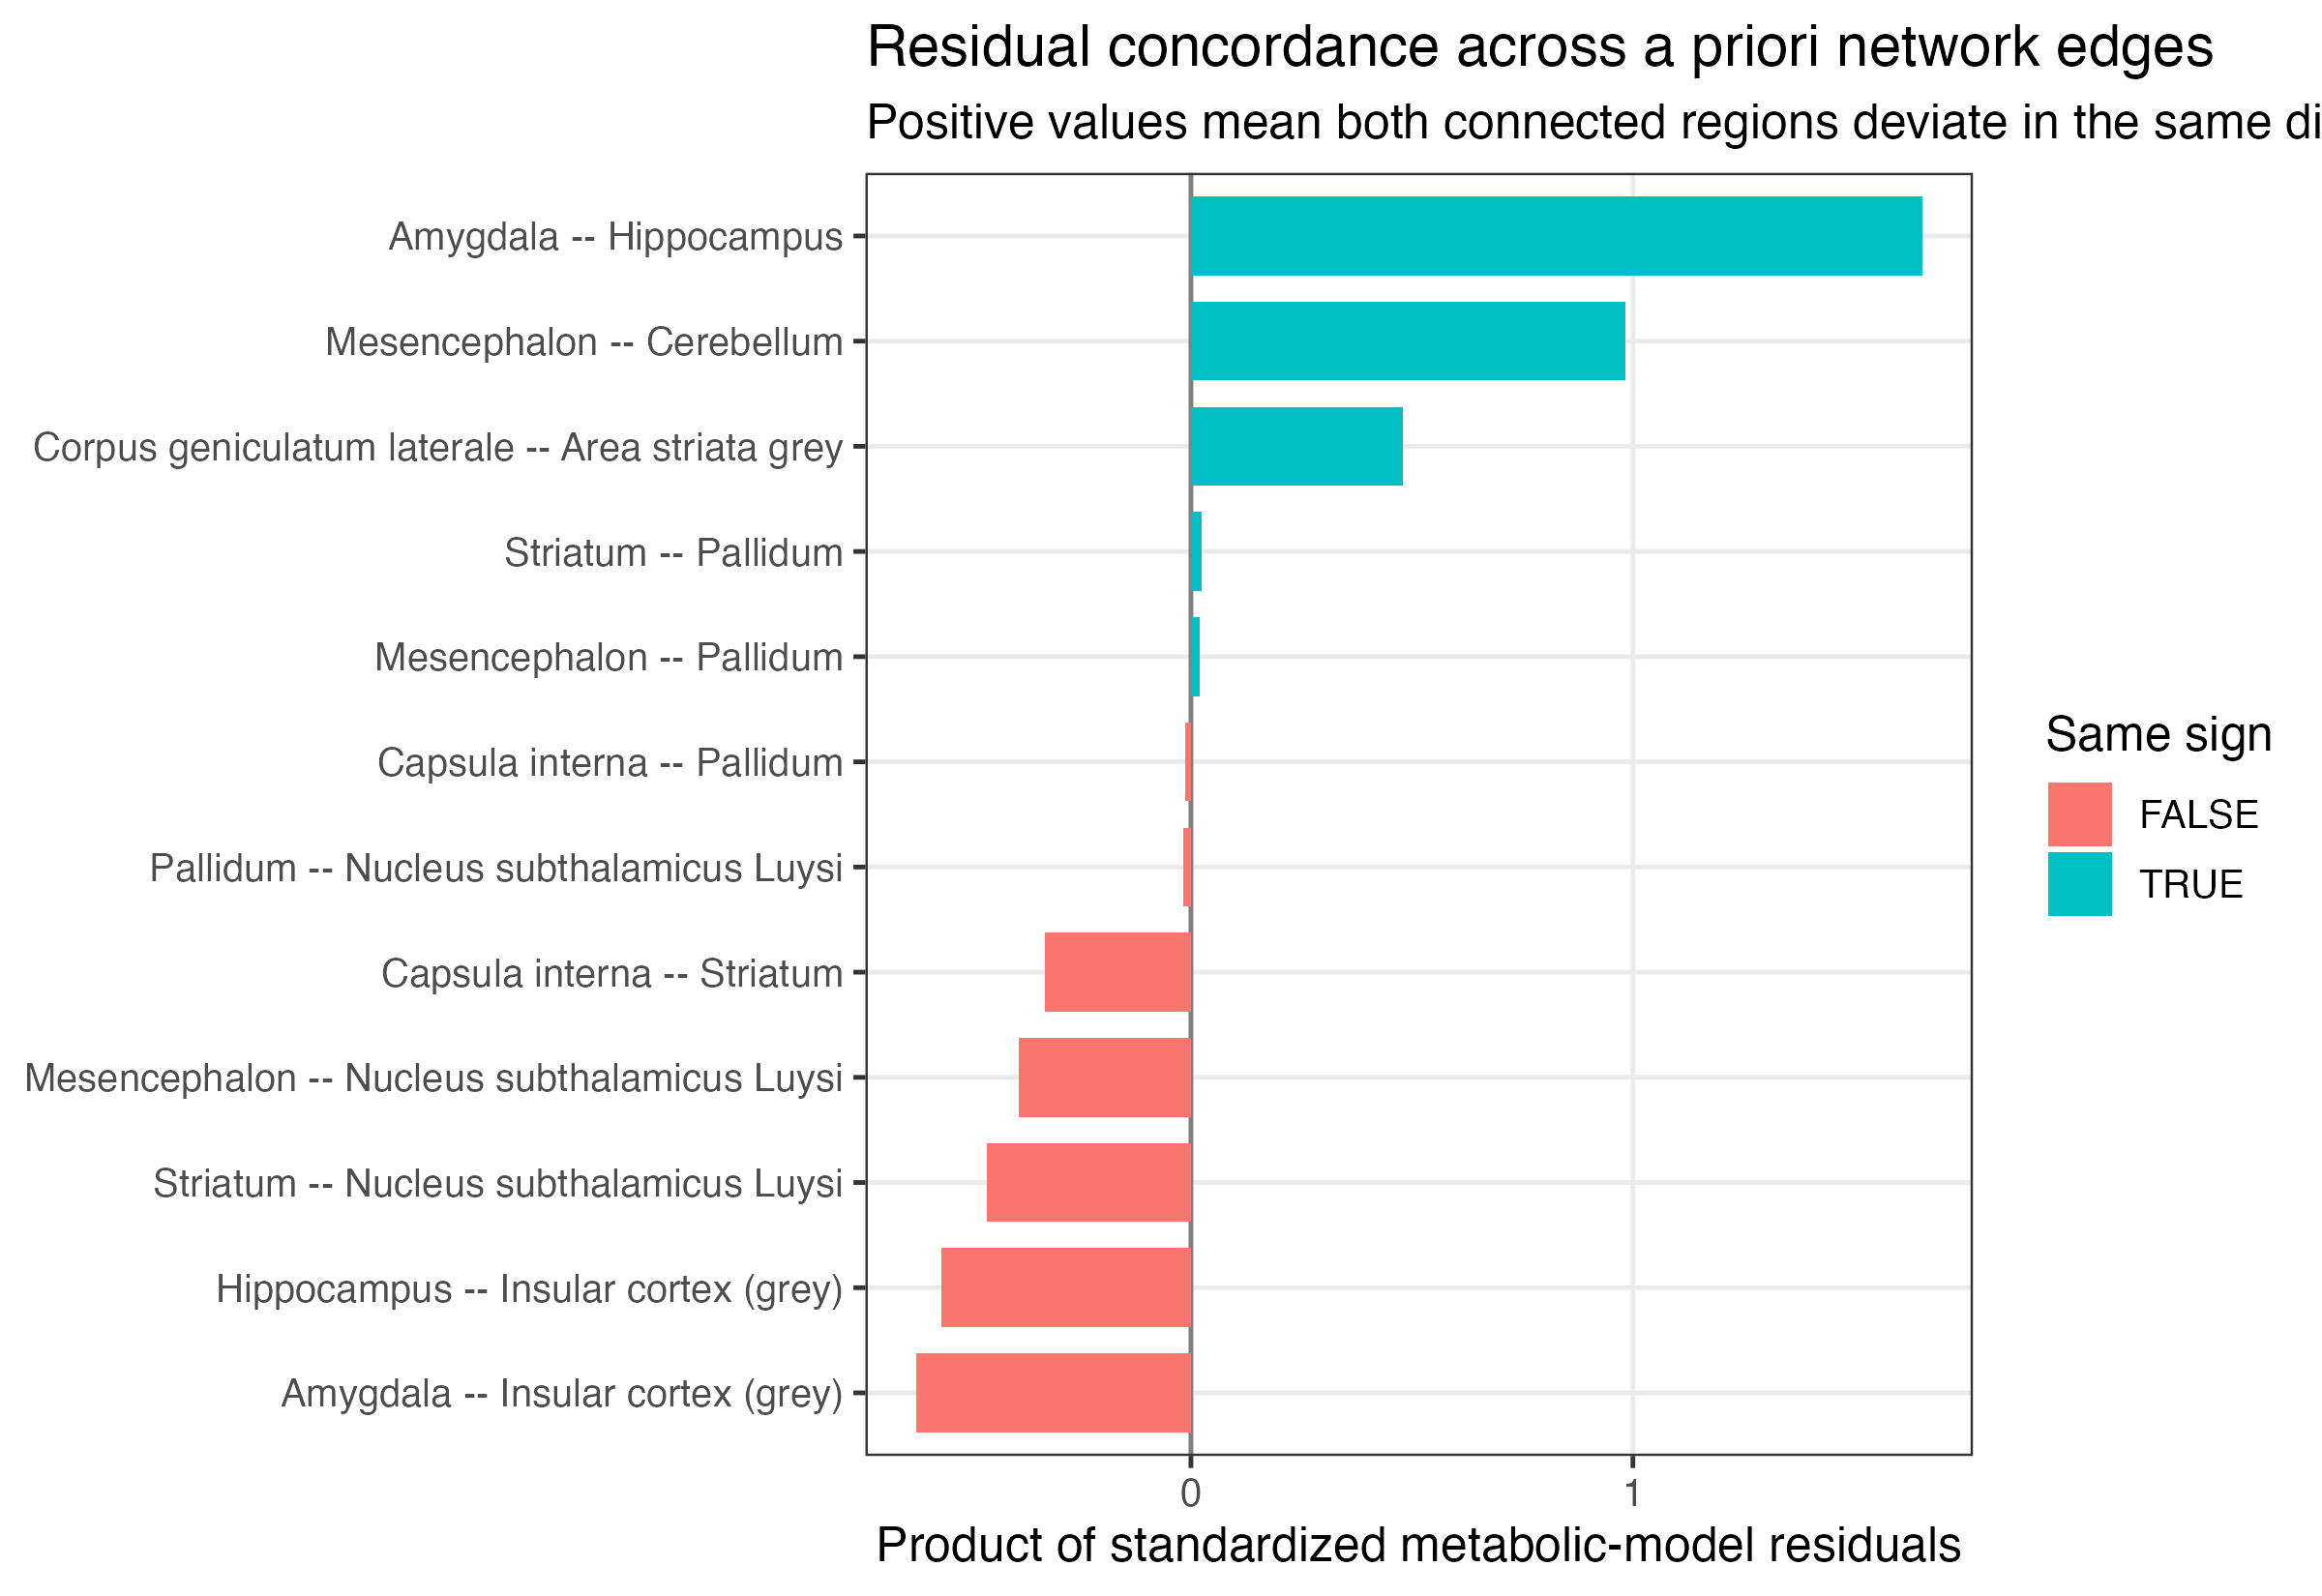

Source data for this figure (header and first rows):
from, to, module, weight, rationale, resid_from, resid_to, z_from, z_to, residual_product, same_sign, edge
Amygdala, Hippocampus, limbic, 1, Medial temporal limbic system coupling, 0.5846, 0.5309, 1.35, 1.226, 1.655, TRUE, Amygdala -- Hippocampus
Mesencephalon, Cerebellum, motor_hindbrain, 1, Brainstem and cerebellar motor network c…, 0.282, 0.6528, 0.6513, 1.508, 0.982, TRUE, Mesencephalon -- Cerebellum
Corpus geniculatum laterale, Area striata grey, visual, 1, LGN to primary visual cortex thalamocort…, -0.5235, -0.1715, -1.209, -0.3962, 0.479, TRUE, Corpus geniculatum laterale -- Area stri…
Striatum, Pallidum, basal_ganglia, 1, Canonical striatopallidal basal ganglia …, 0.3336, 0.01323, 0.7704, 0.03056, 0.02354, TRUE, Striatum -- Pallidum
Mesencephalon, Pallidum, basal_ganglia_midbrain, 1, Midbrain and pallidal motor circuit coup…, 0.282, 0.01323, 0.6513, 0.03056, 0.0199, TRUE, Mesencephalon -- Pallidum
Capsula interna, Pallidum, basal_ganglia_white_matter, 1, Projection fiber system coupled to basal…, -0.1858, 0.01323, -0.4292, 0.03056, -0.01311, FALSE, Capsula interna -- Pallidum
Pallidum, Nucleus subthalamicus Luysi, basal_ganglia, 1, Reciprocal basal ganglia circuit couplin…, 0.01323, -0.259, 0.03056, -0.5982, -0.01828, FALSE, Pallidum -- Nucleus subthalamicus Luysi
Capsula interna, Striatum, basal_ganglia_white_matter, 1, Internal capsule courses adjacent to and…, -0.1858, 0.3336, -0.4292, 0.7704, -0.3307, FALSE, Capsula interna -- Striatum
Mesencephalon, Nucleus subthalamicus Luysi, basal_ganglia_midbrain, 1, Midbrain and basal ganglia motor circuit…, 0.282, -0.259, 0.6513, -0.5982, -0.3897, FALSE, Mesencephalon -- Nucleus subthalamicus L…
Striatum, Nucleus subthalamicus Luysi, basal_ganglia, 1, Basal ganglia indirect and hyperdirect c…, 0.3336, -0.259, 0.7704, -0.5982, -0.4609, FALSE, Striatum -- Nucleus subthalamicus Luysi
Hippocampus, Insular cortex (grey), limbic_interoceptive, 1, Broader limbic and interoceptive associa…, 0.5309, -0.1997, 1.226, -0.4611, -0.5654, FALSE, Hippocampus -- Insular cortex (grey)
Amygdala, Insular cortex (grey), limbic_interoceptive, 1, Salience, interoceptive, and affective c…, 0.5846, -0.1997, 1.35, -0.4611, -0.6226, FALSE, Amygdala -- Insular cortex (grey)
